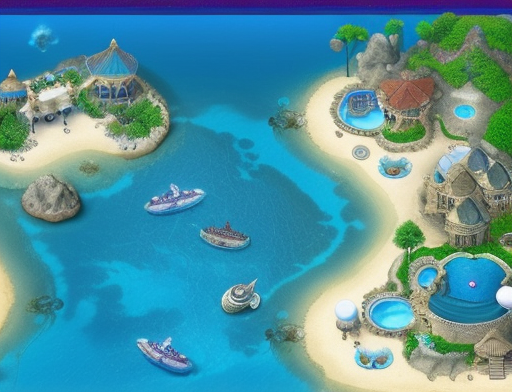
Generation parameters embedded in this image by AUTOMATIC1111 Stable Diffusion web UI or a fork of it (Forge, ...) (PNG 'parameters' text chunk):
"LEGENDS OF THE AQUATIC REALM", video game, underwater world, houses, buildings, deep sea, (realistic)
Negative prompt: monster
Steps: 37, Sampler: Euler a, CFG scale: 8, Seed: 3804163921, Size: 512x392, Model hash: 0b914c246e, Model: analogMadness_v40